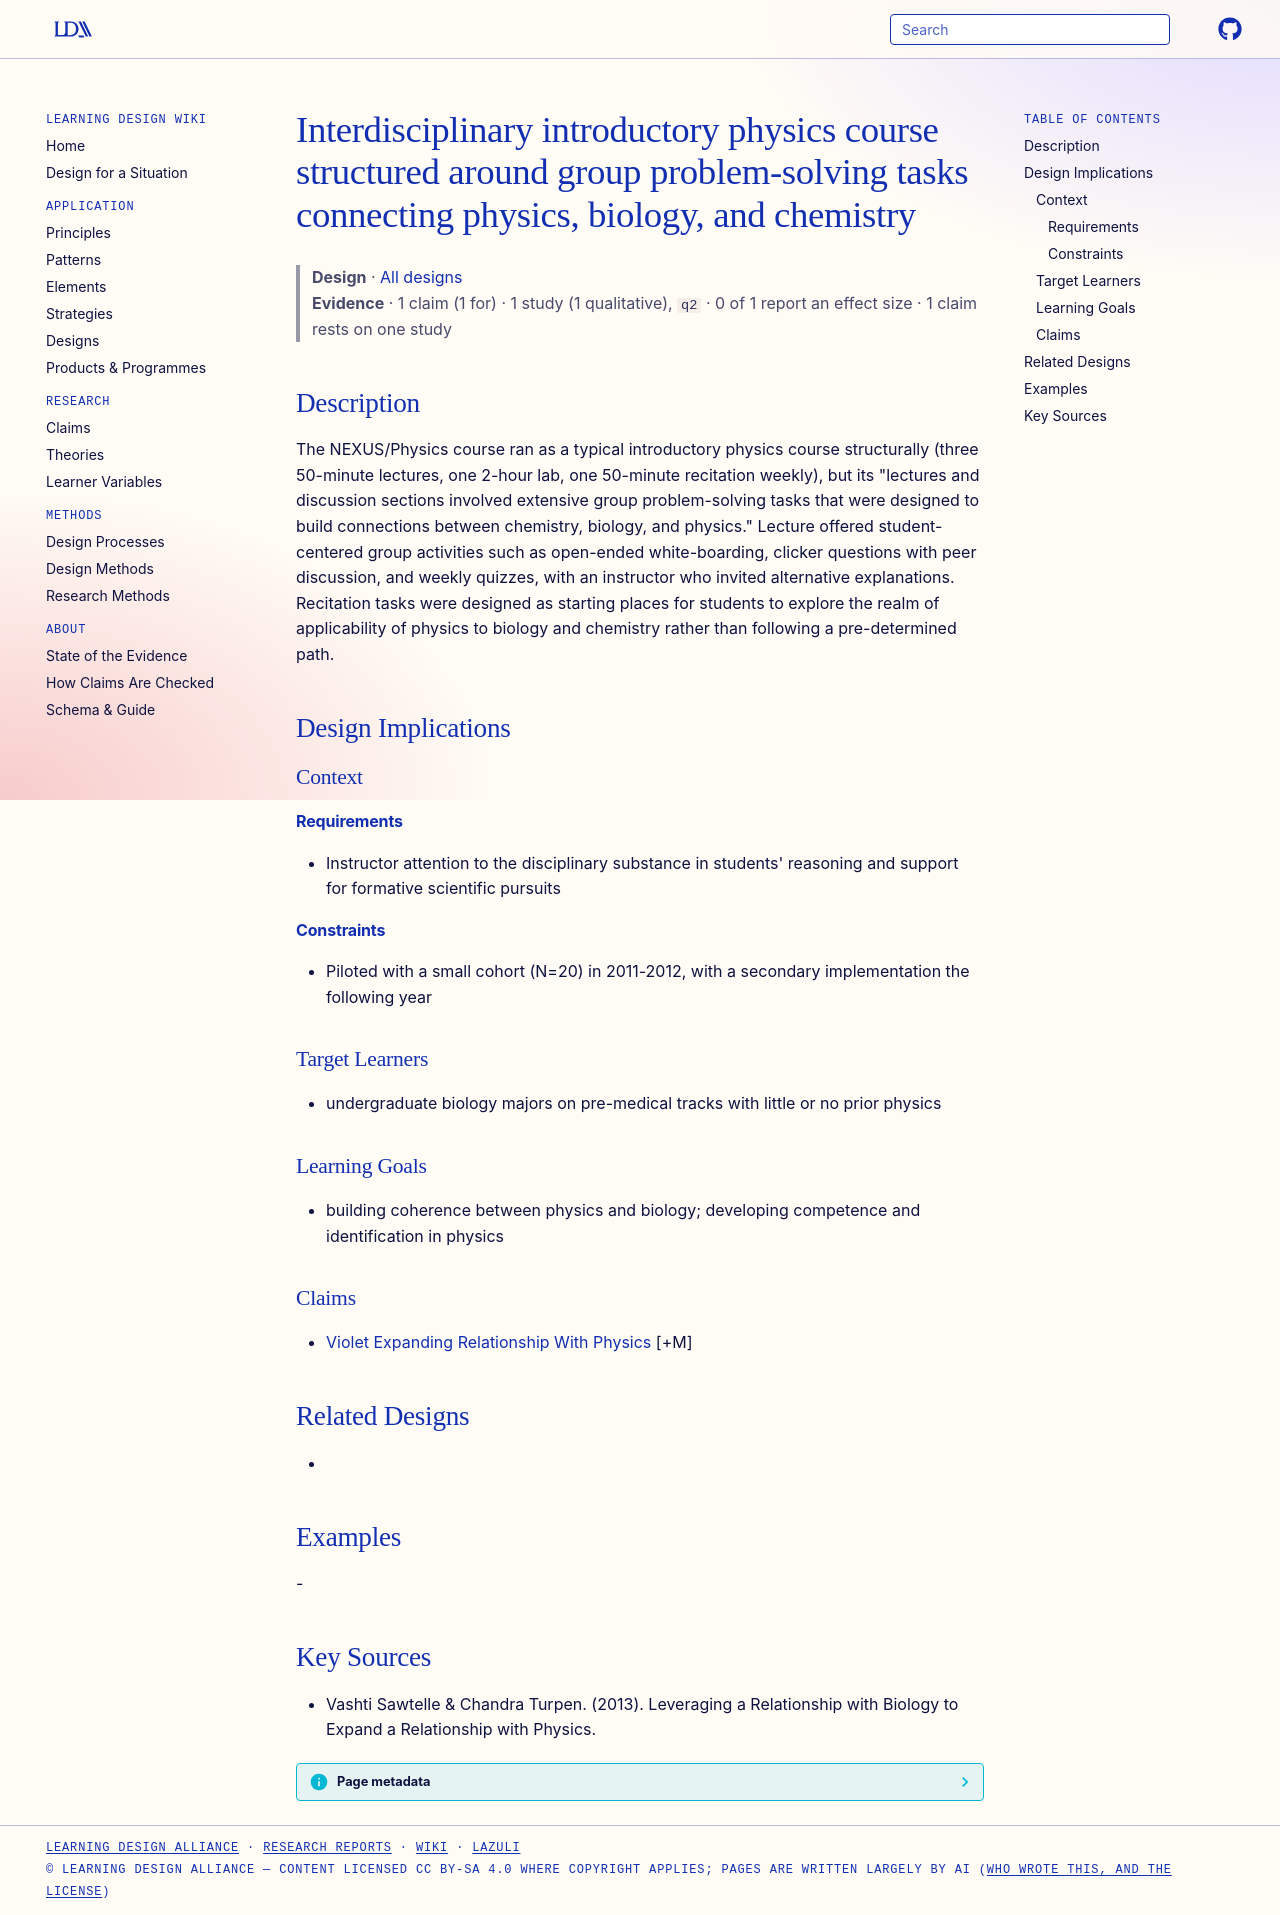

repository: Learning-Design-Alliance/learning-wiki · page: designs/nexus-physics-interdisciplinary-problem-solving-pattern/index.html · generator: mkdocs

---
type: design
id: nexus-physics-interdisciplinary-problem-solving-pattern
title: Interdisciplinary introductory physics course structured around group problem-solving tasks connecting physics, biology, and chemistry
description: "The NEXUS/Physics course ran as a typical introductory physics course structurally (three 50-minute lectures, one 2-hour lab, one 50-minute recitation weekly), but its \"lectures and discussion sections involved extens..."
status: review
generated:
  by: "process:settle-candidates"
  at: 2026-11-17
sources:
  - id: vashti-sawtelle-chandra-turpen-2013
    title: "Vashti Sawtelle & Chandra Turpen. (2013). Leveraging a Relationship with Biology to Expand a Relationship with Physics."
    author: "Vashti Sawtelle & Chandra Turpen"
---

# Interdisciplinary introductory physics course structured around group problem-solving tasks connecting physics, biology, and chemistry

> **Design** · [All designs](index.md)
> **Evidence** · 1 claim (1 for) · 1 study (1 qualitative), `q2` · 0 of 1 report an effect size · 1 claim rests on one study

## Description
The NEXUS/Physics course ran as a typical introductory physics course structurally (three 50-minute lectures, one 2-hour lab, one 50-minute recitation weekly), but its "lectures and discussion sections involved extensive group problem-solving tasks that were designed to build connections between chemistry, biology, and physics." Lecture offered student-centered group activities such as open-ended white-boarding, clicker questions with peer discussion, and weekly quizzes, with an instructor who invited alternative explanations. Recitation tasks were designed as starting places for students to explore the realm of applicability of physics to biology and chemistry rather than following a pre-determined path.

## Design Implications

### Context
#### Requirements
- Instructor attention to the disciplinary substance in students' reasoning and support for formative scientific pursuits
#### Constraints
- Piloted with a small cohort (N=20) in 2011-2012, with a secondary implementation the following year

### Target Learners
- undergraduate biology majors on pre-medical tracks with little or no prior physics

### Learning Goals
- building coherence between physics and biology; developing competence and identification in physics

### Claims
- [Violet Expanding Relationship With Physics](../claims/violet-expanding-relationship-with-physics.md) [+M]

## Related Designs
- 

## Examples
-

## Key Sources
- Vashti Sawtelle & Chandra Turpen. (2013). Leveraging a Relationship with Biology to Expand a Relationship with Physics.
